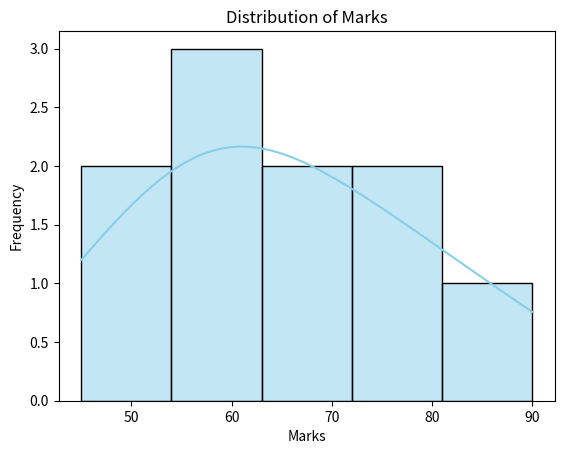

This figure's Python source:
import seaborn as sns
from matplotlib import pyplot as plt
marks=[45, 50, 55, 60, 60, 65, 70, 75, 80, 90]
sns.histplot(marks, bins=5, kde=True, color="skyblue")
plt.title("Distribution of Marks")
plt.xlabel("Marks")
plt.ylabel("Frequency")
plt.show()
